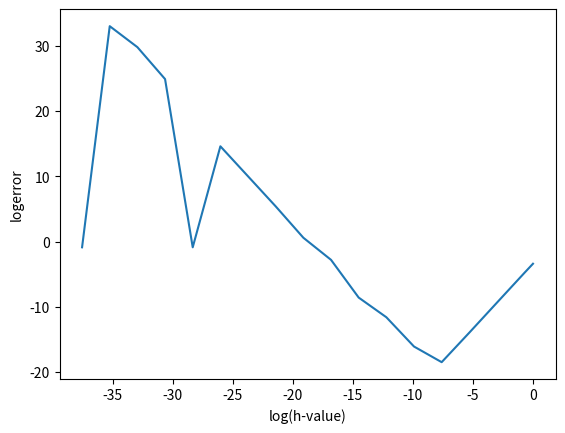

Write Python code to recreate this figure.
import numpy
from matplotlib import pyplot as plt


h = [1, .5]
for j in range(1, 17):
    h.append(h[-1]/10)

x = 2
exact = -numpy.cos(x)
error = []
derivList = []

for i in h:

    approxDer = (numpy.cos(x+i)-2*numpy.cos(x)+numpy.cos(x-i))/(i**2)
    derivList.append(approxDer)
    error.append(abs(exact-approxDer))

logerror = []
for i in error:
    logerror.append(numpy.log(i))

logH = []
for i in h:
    logH.append(numpy.log(i))


plt.xlabel('log(h-value)')
plt.ylabel('logerror')
plt.plot(logH, logerror)
plt.show()



print("h-value   error")
for i in range(len(h)):
    if i < 10:
        print(f"1e-{i}      {error[i]}")
    else:
        print(f"1e-{i}     {error[i]}")
